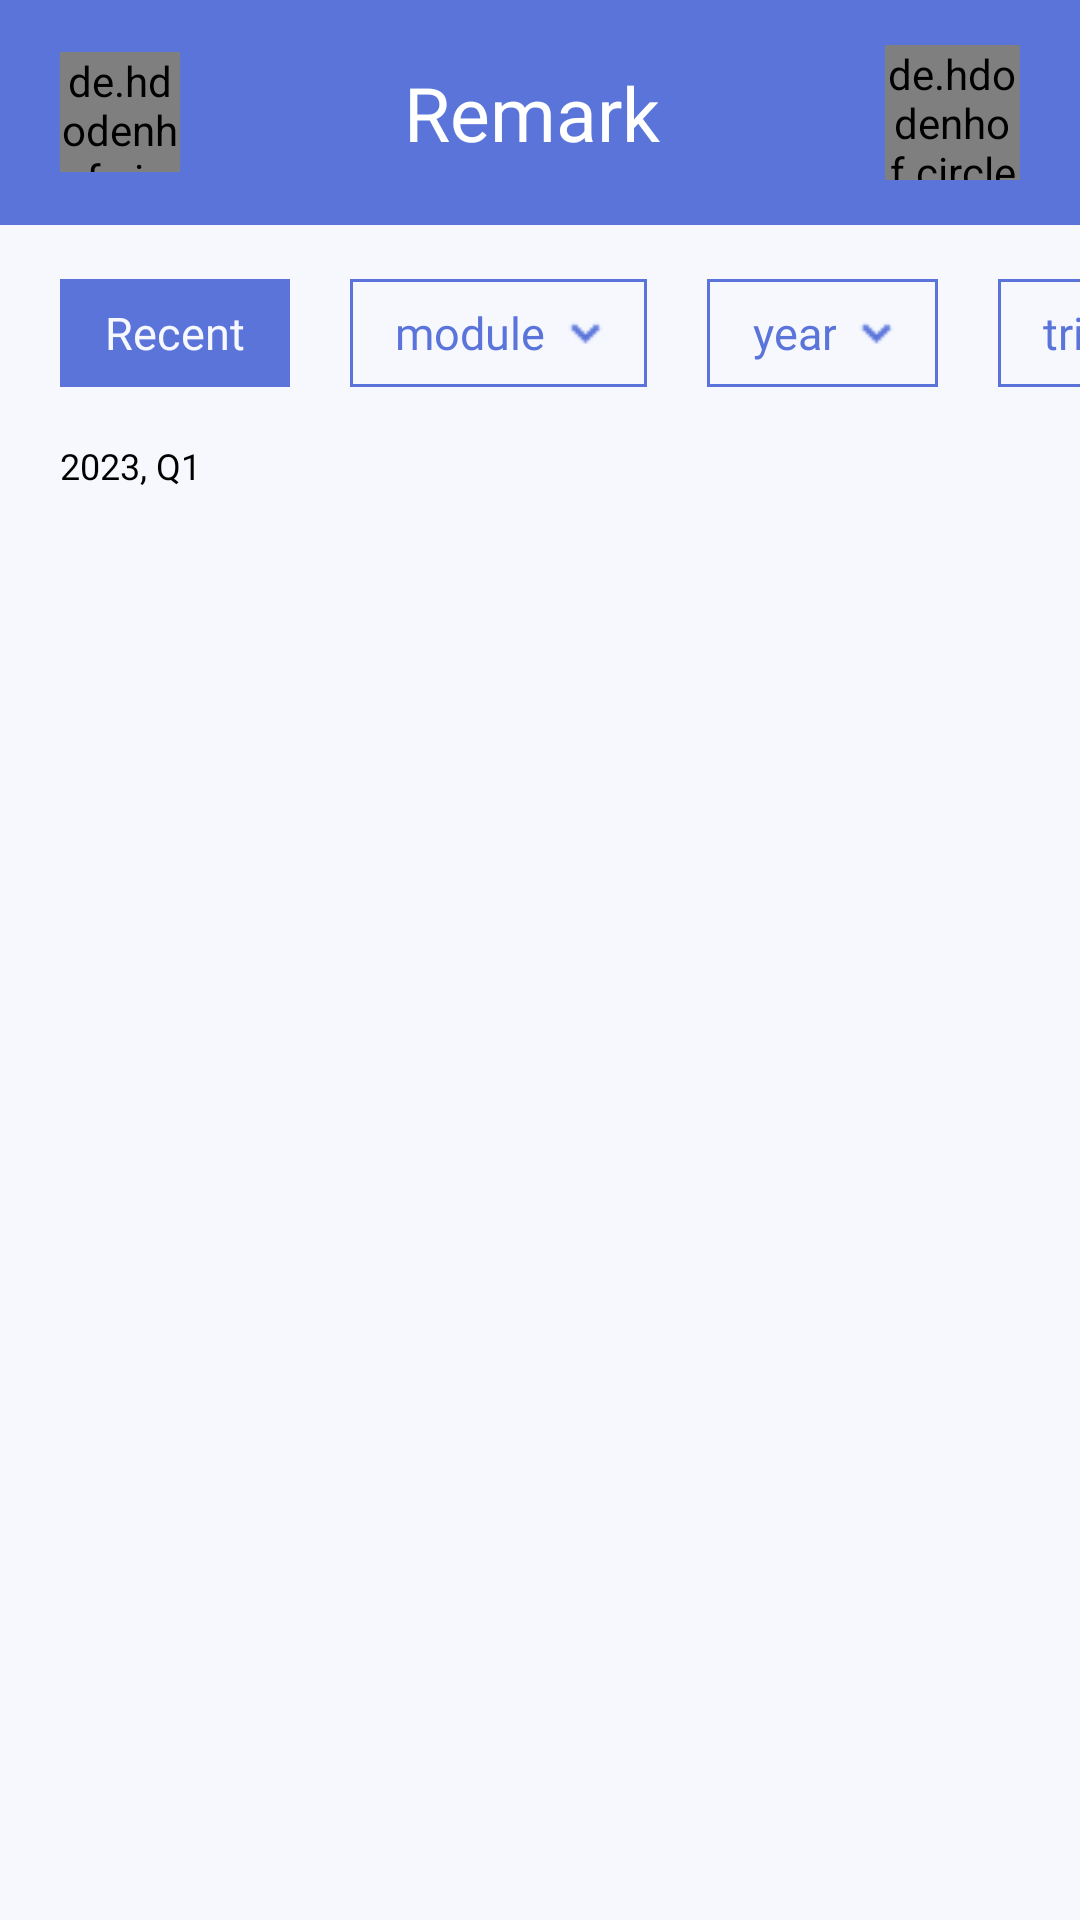

Write the Android layout XML for this screen, with the resource values it uses.
<!-- AndroidManifest.xml: application theme Theme.EduConnect -->
<!-- res/layout/activity_remark.xml -->
<?xml version="1.0" encoding="utf-8"?>
<LinearLayout xmlns:android="http://schemas.android.com/apk/res/android"
    xmlns:app="http://schemas.android.com/apk/res-auto"
    xmlns:tools="http://schemas.android.com/tools"
    android:layout_width="match_parent"
    android:layout_height="match_parent"
    android:orientation="vertical"
    tools:context=".RemarkActivity"
    android:background="@color/zircon">

    
    <androidx.appcompat.widget.Toolbar
        android:id="@+id/toolbar"
        android:layout_width="match_parent"
        android:layout_height="75dp"
        android:background="@color/indigo"
        app:contentInsetStart="0dp"
        android:layout_marginBottom="18dp">

        <LinearLayout
            android:layout_width="match_parent"
            android:layout_height="match_parent"
            android:orientation="horizontal"
            android:paddingLeft="20dp"
            android:paddingRight="20dp"
            android:gravity="center_vertical">

            
            <de.hdodenhof.circleimageview.CircleImageView
                android:id="@+id/remark_back_icon"
                android:layout_width="40dp"
                android:layout_height="40dp"
                android:src="@drawable/icon_back"
                android:scaleType="centerCrop"/>

            
            <TextView
                android:id="@+id/remark_title"
                android:layout_width="0dp"
                android:layout_height="wrap_content"
                android:layout_weight="1"
                android:text="@string/remark"
                android:textColor="@color/white"
                android:textSize="25sp"
                android:fontFamily="@font/carmen_sans_semibold"
                android:gravity="center"/>

            
            <de.hdodenhof.circleimageview.CircleImageView
                android:id="@+id/parent_avatar"
                android:layout_width="45dp"
                android:layout_height="45dp"
                android:src="@drawable/sophia_photo"
                android:scaleType="centerCrop"/>

        </LinearLayout>
    </androidx.appcompat.widget.Toolbar>

    
    <HorizontalScrollView
        android:id="@+id/filter_remark"
        android:layout_width="match_parent"
        android:layout_height="wrap_content"
        android:scrollbars="none"
        android:layout_marginBottom="18dp">

        
        <LinearLayout
            android:layout_width="wrap_content"
            android:layout_height="wrap_content"
            android:orientation="horizontal"
            android:layout_marginStart="20dp">

            
            <TextView
                android:id="@+id/filter_remark_recent"
                android:layout_width="wrap_content"
                android:layout_height="36dp"
                android:paddingRight="15dp"
                android:paddingLeft="15dp"
                android:background="@color/indigo"
                android:text="@string/recent"
                android:textSize="15sp"
                android:textColor="@color/zircon"
                android:fontFamily="@font/carmen_sans_medium"
                android:gravity="center"
                android:layout_marginEnd="20dp"/>


            
            <LinearLayout
                android:id="@+id/filter_remark_module"
                android:layout_width="wrap_content"
                android:layout_height="36dp"
                android:paddingEnd="12dp"
                android:paddingStart="15dp"
                android:orientation="horizontal"
                android:background="@drawable/filter_unselected_card"
                android:gravity="center"
                android:layout_marginEnd="20dp">

                <TextView
                    android:layout_width="wrap_content"
                    android:layout_height="36dp"
                    android:layout_marginEnd="5dp"
                    android:text="@string/module_miniscule"
                    android:textSize="15sp"
                    android:textColor="@color/indigo"
                    android:fontFamily="@font/carmen_sans_medium"
                    android:gravity="center"/>

                <ImageView
                    android:layout_width="wrap_content"
                    android:layout_height="wrap_content"
                    android:src="@drawable/icon_filter"/>

            </LinearLayout>

            
            <LinearLayout
                android:id="@+id/filter_remark_year"
                android:layout_width="wrap_content"
                android:layout_height="36dp"
                android:paddingEnd="12dp"
                android:paddingStart="15dp"
                android:orientation="horizontal"
                android:background="@drawable/filter_unselected_card"
                android:gravity="center"
                android:layout_marginEnd="20dp">

                <TextView
                    android:layout_width="wrap_content"
                    android:layout_height="36dp"
                    android:layout_marginEnd="5dp"
                    android:text="@string/year"
                    android:textSize="15sp"
                    android:textColor="@color/indigo"
                    android:fontFamily="@font/carmen_sans_medium"
                    android:gravity="center"/>

                <ImageView
                    android:layout_width="wrap_content"
                    android:layout_height="wrap_content"
                    android:src="@drawable/icon_filter"/>

            </LinearLayout>

            
            <LinearLayout
                android:id="@+id/filter_remark_trimestre"
                android:layout_width="wrap_content"
                android:layout_height="match_parent"
                android:background="@drawable/filter_unselected_card"
                android:gravity="center"
                android:orientation="horizontal"
                android:paddingStart="15dp"
                android:paddingEnd="12dp">

                <TextView
                    android:layout_width="wrap_content"
                    android:layout_height="36dp"
                    android:layout_marginEnd="5dp"
                    android:fontFamily="@font/carmen_sans_medium"
                    android:gravity="center"
                    android:text="@string/trimestre"
                    android:textColor="@color/indigo"
                    android:textSize="15sp" />

                <ImageView
                    android:layout_width="wrap_content"
                    android:layout_height="wrap_content"
                    android:src="@drawable/icon_filter"/>

            </LinearLayout>

        </LinearLayout>

    </HorizontalScrollView>

    
    <TextView
        android:id="@+id/remark_year_trimestre"
        android:layout_marginStart="20dp"
        android:layout_marginEnd="20dp"
        android:layout_marginBottom="10dp"
        android:layout_width="match_parent"
        android:layout_height="wrap_content"
        android:text="@string/_2023_q1"
        android:textSize="12sp"
        android:textColor="@color/subtitle"
        android:fontFamily="@font/carmen_sans_regular"/>

    <androidx.recyclerview.widget.RecyclerView
        android:id="@+id/remark_recycler_list"
        android:layout_width="match_parent"
        android:layout_height="wrap_content"
        android:layout_marginStart="20dp"
        android:layout_marginEnd="20dp"/>


</LinearLayout>
<!-- resources referenced by this layout -->
<resources>
  <color name="indigo">#5A74DA</color>
  <color name="subtitle">#000000</color>
  <color name="white">#FFFFFFFF</color>
  <color name="zircon">#F6F8FE</color>
  <!-- drawable filter_unselected_card (drawable) -->
  <?xml version="1.0" encoding="utf-8"?>
  <shape xmlns:android="http://schemas.android.com/apk/res/android"
      android:shape="rectangle">
  
      <solid android:color="@color/zircon"/>
      <stroke android:color="@color/indigo" android:width="1dp"/>
  </shape>
  <!-- drawable icon_back: png bitmap (drawable, 892 bytes) -->
  <!-- drawable icon_filter: png bitmap (drawable, 261 bytes) -->
  <!-- drawable sophia_photo: jpg bitmap (drawable, 26854 bytes) -->
  <string name="_2023_q1">2023, Q1</string>
  <string name="module_miniscule">module</string>
  <string name="recent">Recent</string>
  <string name="remark">Remark</string>
  <string name="trimestre">trimestre</string>
  <string name="year">year</string>
  <style name="Theme.EduConnect" parent="Base.Theme.EduConnect" />
  <style name="Base.Theme.EduConnect" parent="Theme.Material3.DayNight.NoActionBar">
          
          
          <item name="colorPrimary">@color/indigo</item>
          <item name="colorPrimaryVariant">@color/zircon</item>
          <item name="colorSecondary">@color/ghost_white</item>
      </style>
  <color name="ghost_white">#F7FCFF</color>
</resources>
